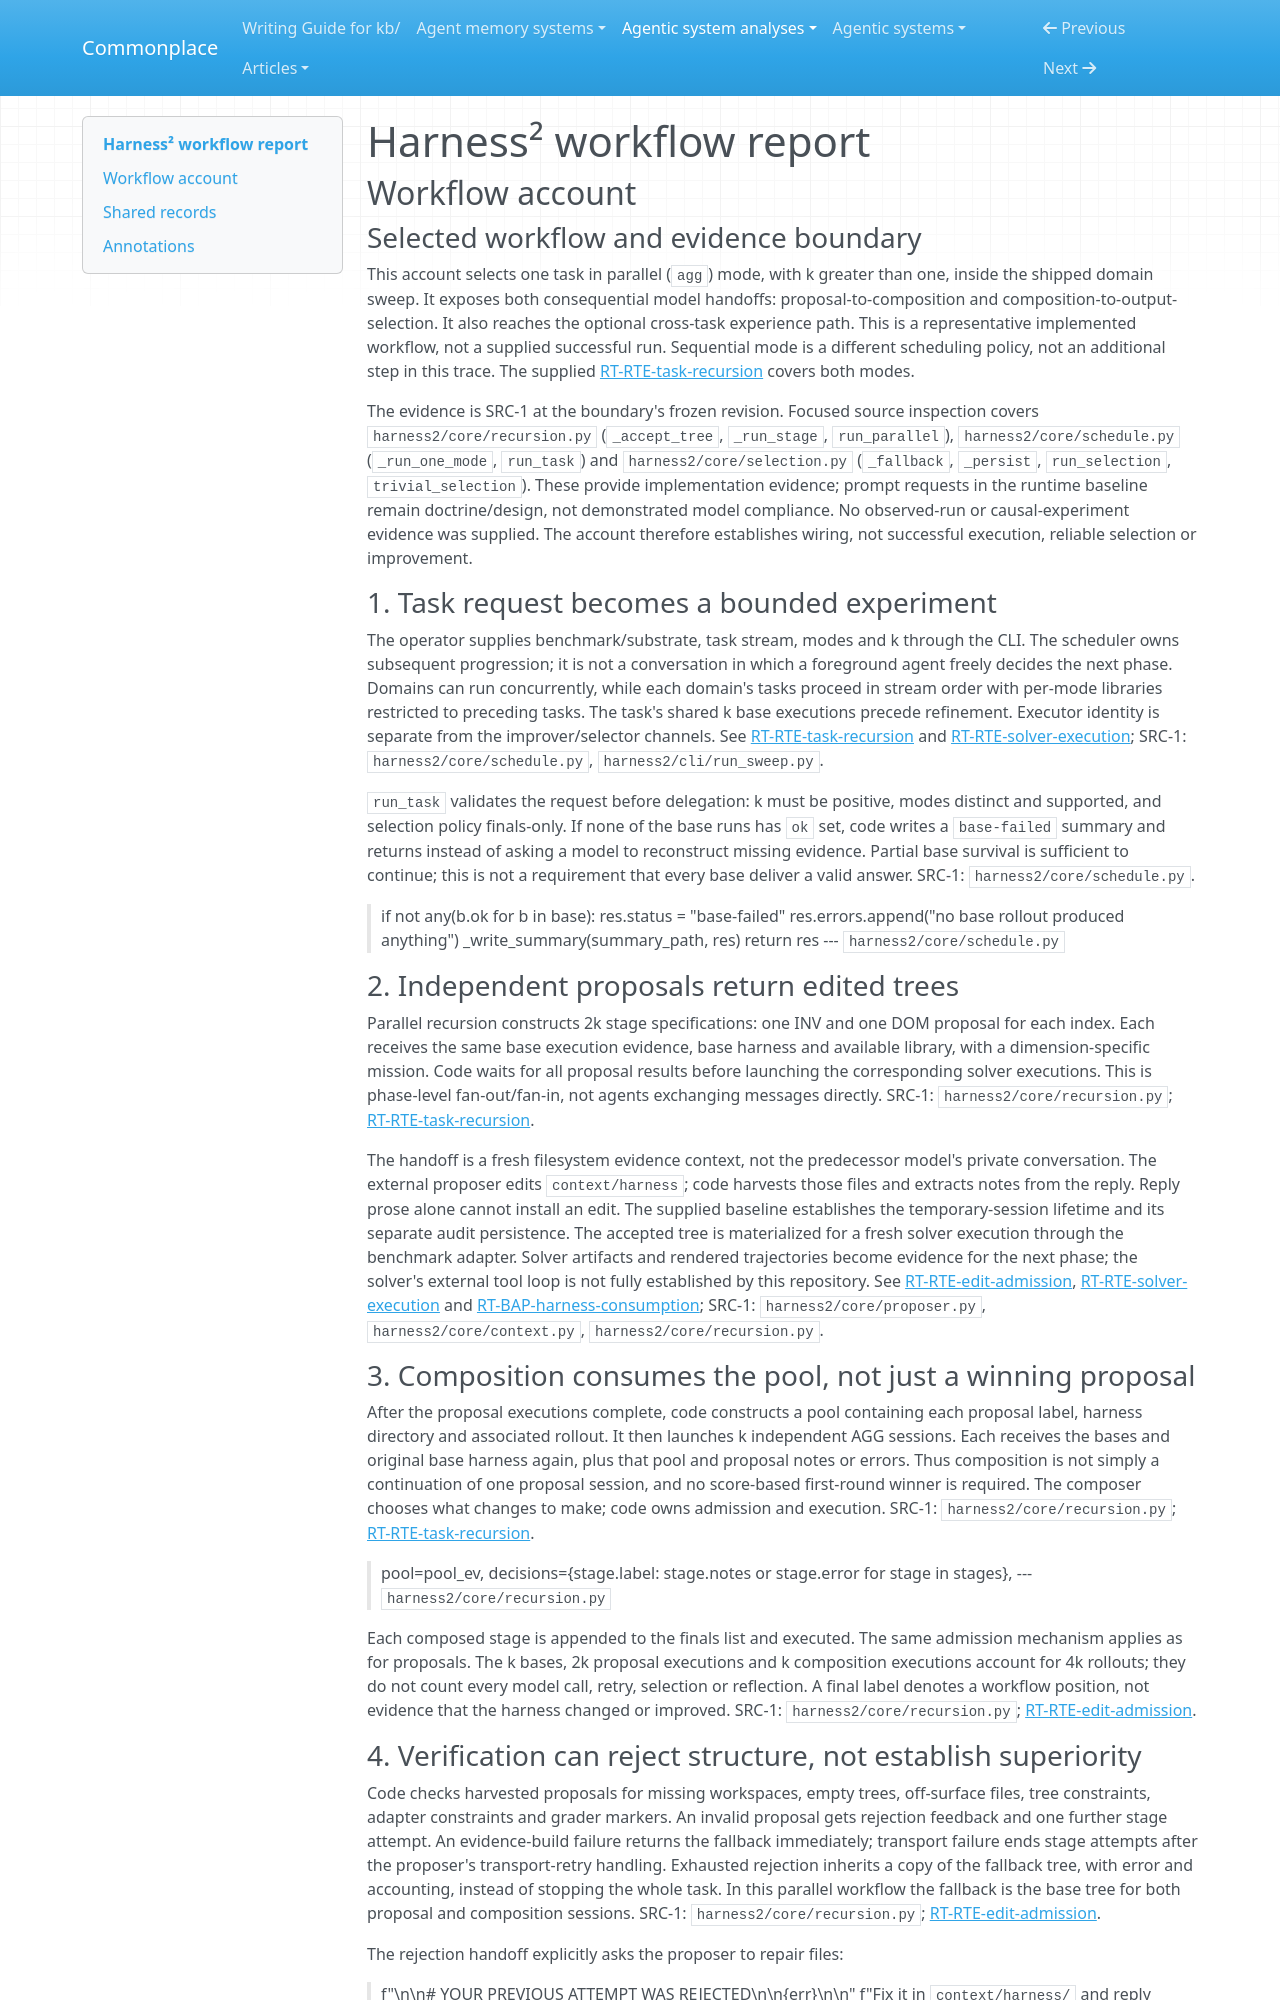

repository: zby/commonplace · page: agentic-system-analyses/retained/google-research--harness2/workflow/index.html · generator: mkdocs

---
type: agentic-system-analyses/types/agentic-system-workflow-report.md
description: "Harness² workflow report tracing parallel task refinement through composition, output selection, rejection recovery and optional experience retention."
run-id: AAS-2026-10-22-harness2-d5a180ba559c-01
reviewed-boundary: "1cfe254e8d25b15f37048c3730134686abe60335"
---

# Harness² workflow report

## Workflow account

### Selected workflow and evidence boundary

This account selects one task in parallel (`agg`) mode, with k greater than one, inside the shipped domain sweep. It exposes both consequential model handoffs: proposal-to-composition and composition-to-output-selection. It also reaches the optional cross-task experience path. This is a representative implemented workflow, not a supplied successful run. Sequential mode is a different scheduling policy, not an additional step in this trace. The supplied [RT-RTE-task-recursion](runtime.md#rt-rte-task-recursion) covers both modes.

The evidence is SRC-1 at the boundary's frozen revision. Focused source inspection covers `harness2/core/recursion.py` (`_accept_tree`, `_run_stage`, `run_parallel`), `harness2/core/schedule.py` (`_run_one_mode`, `run_task`) and `harness2/core/selection.py` (`_fallback`, `_persist`, `run_selection`, `trivial_selection`). These provide implementation evidence; prompt requests in the runtime baseline remain doctrine/design, not demonstrated model compliance. No observed-run or causal-experiment evidence was supplied. The account therefore establishes wiring, not successful execution, reliable selection or improvement.

### 1. Task request becomes a bounded experiment

The operator supplies benchmark/substrate, task stream, modes and k through the CLI. The scheduler owns subsequent progression; it is not a conversation in which a foreground agent freely decides the next phase. Domains can run concurrently, while each domain's tasks proceed in stream order with per-mode libraries restricted to preceding tasks. The task's shared k base executions precede refinement. Executor identity is separate from the improver/selector channels. See [RT-RTE-task-recursion](runtime.md#rt-rte-task-recursion) and [RT-RTE-solver-execution](runtime.md#rt-rte-solver-execution); SRC-1: `harness2/core/schedule.py`, `harness2/cli/run_sweep.py`.

`run_task` validates the request before delegation: k must be positive, modes distinct and supported, and selection policy finals-only. If none of the base runs has `ok` set, code writes a `base-failed` summary and returns instead of asking a model to reconstruct missing evidence. Partial base survival is sufficient to continue; this is not a requirement that every base deliver a valid answer. SRC-1: `harness2/core/schedule.py`.

> if not any(b.ok for b in base):
>     res.status = "base-failed"
>     res.errors.append("no base rollout produced anything")
>     _write_summary(summary_path, res)
>     return res
> --- `harness2/core/schedule.py`

### 2. Independent proposals return edited trees

Parallel recursion constructs 2k stage specifications: one INV and one DOM proposal for each index. Each receives the same base execution evidence, base harness and available library, with a dimension-specific mission. Code waits for all proposal results before launching the corresponding solver executions. This is phase-level fan-out/fan-in, not agents exchanging messages directly. SRC-1: `harness2/core/recursion.py`; [RT-RTE-task-recursion](runtime.md#rt-rte-task-recursion).

The handoff is a fresh filesystem evidence context, not the predecessor model's private conversation. The external proposer edits `context/harness`; code harvests those files and extracts notes from the reply. Reply prose alone cannot install an edit. The supplied baseline establishes the temporary-session lifetime and its separate audit persistence. The accepted tree is materialized for a fresh solver execution through the benchmark adapter. Solver artifacts and rendered trajectories become evidence for the next phase; the solver's external tool loop is not fully established by this repository. See [RT-RTE-edit-admission](runtime.md#rt-rte-edit-admission), [RT-RTE-solver-execution](runtime.md#rt-rte-solver-execution) and [RT-BAP-harness-consumption](runtime.md#rt-bap-harness-consumption); SRC-1: `harness2/core/proposer.py`, `harness2/core/context.py`, `harness2/core/recursion.py`.

### 3. Composition consumes the pool, not just a winning proposal

After the proposal executions complete, code constructs a pool containing each proposal label, harness directory and associated rollout. It then launches k independent AGG sessions. Each receives the bases and original base harness again, plus that pool and proposal notes or errors. Thus composition is not simply a continuation of one proposal session, and no score-based first-round winner is required. The composer chooses what changes to make; code owns admission and execution. SRC-1: `harness2/core/recursion.py`; [RT-RTE-task-recursion](runtime.md#rt-rte-task-recursion).

> pool=pool_ev,
> decisions={stage.label: stage.notes or stage.error for stage in stages},
> --- `harness2/core/recursion.py`

Each composed stage is appended to the finals list and executed. The same admission mechanism applies as for proposals. The k bases, 2k proposal executions and k composition executions account for 4k rollouts; they do not count every model call, retry, selection or reflection. A final label denotes a workflow position, not evidence that the harness changed or improved. SRC-1: `harness2/core/recursion.py`; [RT-RTE-edit-admission](runtime.md#rt-rte-edit-admission).
